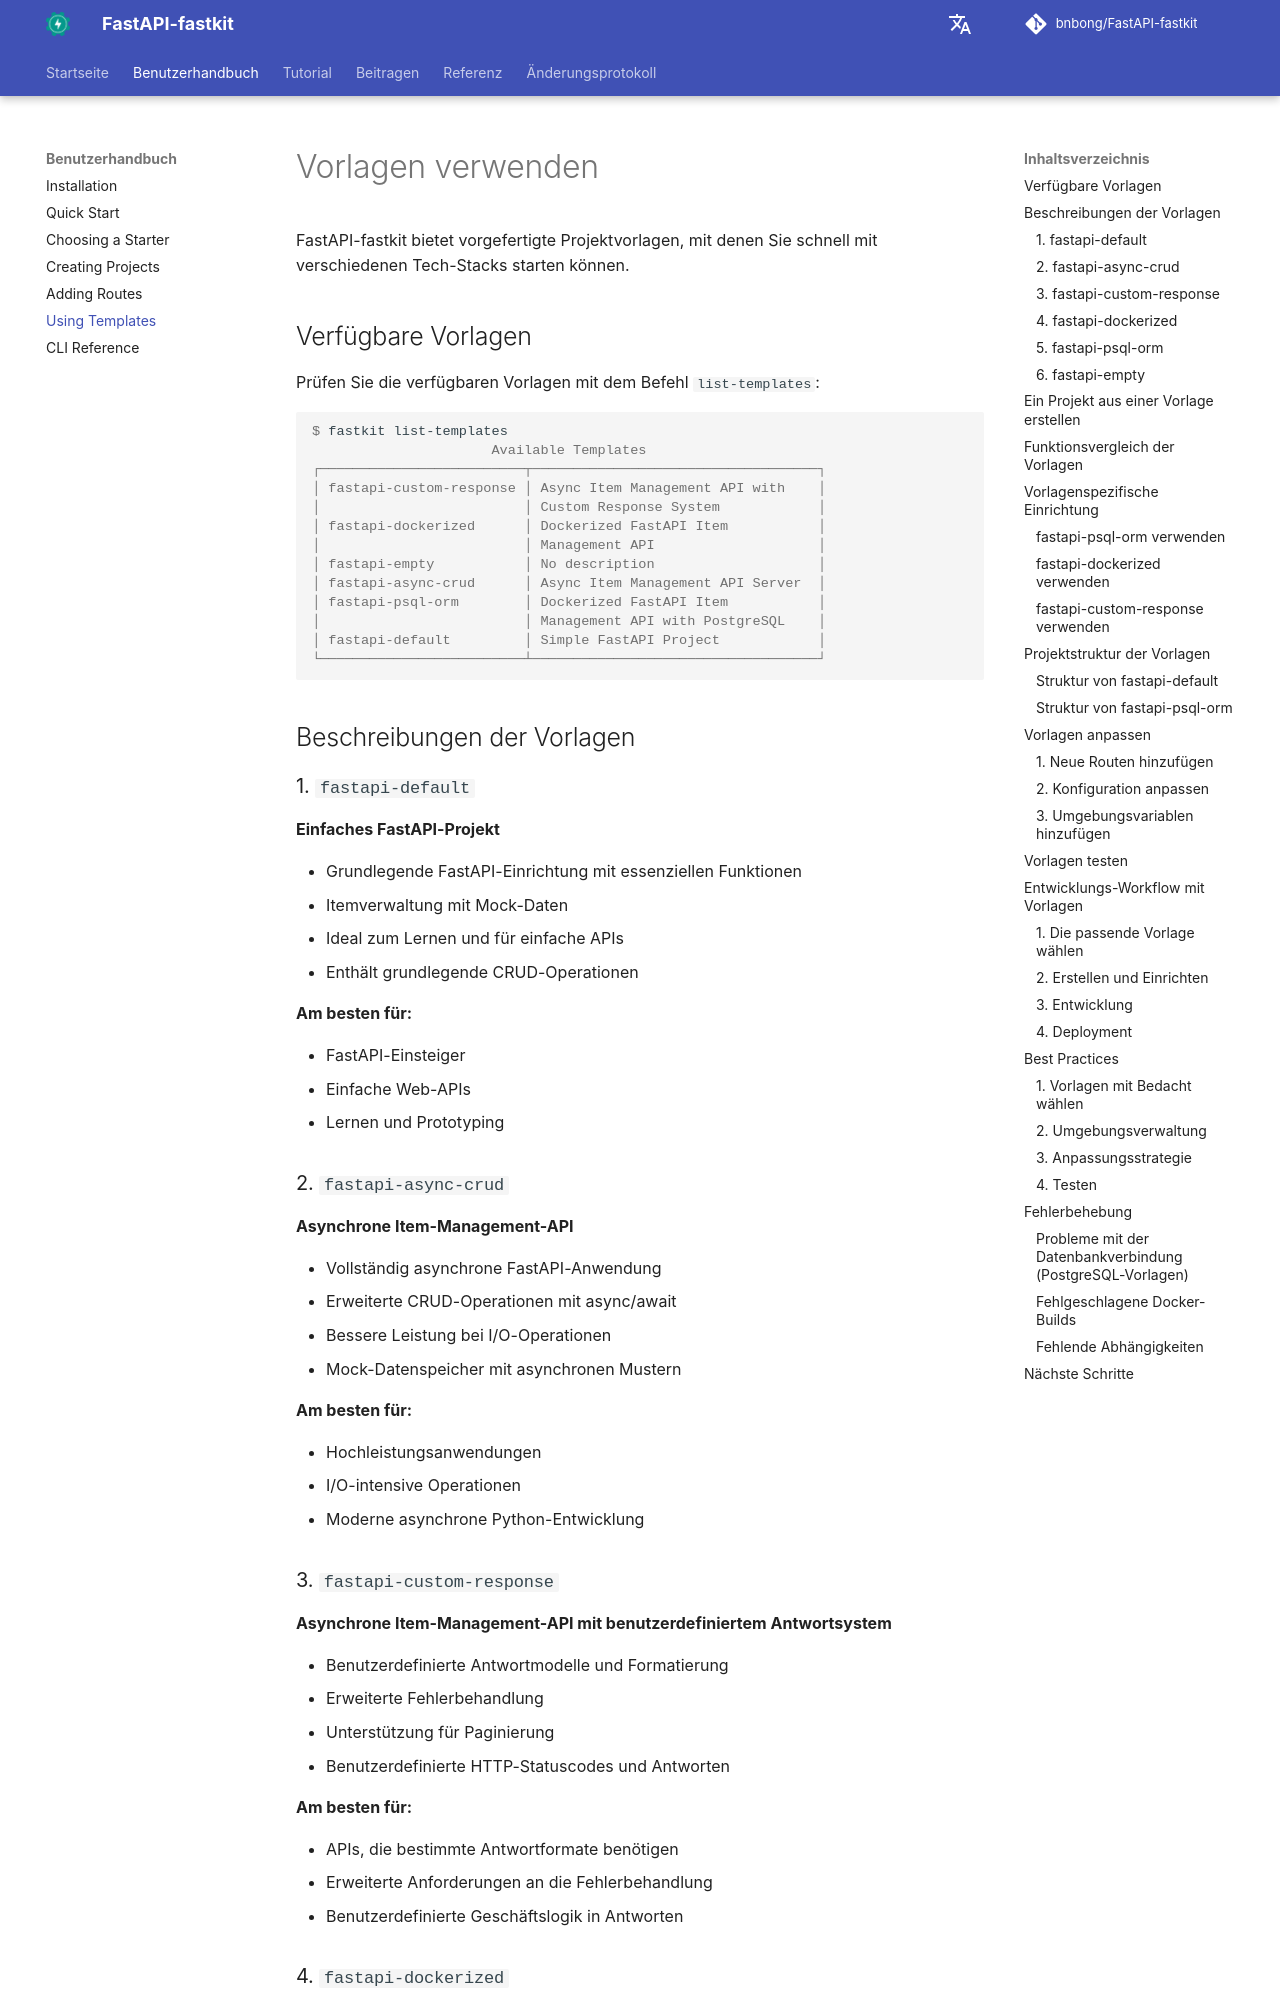

repository: bnbong/FastAPI-fastkit · page: de/user-guide/using-templates/index.html · generator: mkdocs

# Vorlagen verwenden

FastAPI-fastkit bietet vorgefertigte Projektvorlagen, mit denen Sie schnell mit verschiedenen Tech-Stacks starten können.

## Verfügbare Vorlagen

Prüfen Sie die verfügbaren Vorlagen mit dem Befehl `list-templates`:

<div class="termy">

```console
$ fastkit list-templates
                      Available Templates
┌─────────────────────────┬───────────────────────────────────┐
│ fastapi-custom-response │ Async Item Management API with    │
│                         │ Custom Response System            │
│ fastapi-dockerized      │ Dockerized FastAPI Item           │
│                         │ Management API                    │
│ fastapi-empty           │ No description                    │
│ fastapi-async-crud      │ Async Item Management API Server  │
│ fastapi-psql-orm        │ Dockerized FastAPI Item           │
│                         │ Management API with PostgreSQL    │
│ fastapi-default         │ Simple FastAPI Project            │
└─────────────────────────┴───────────────────────────────────┘
```

</div>

## Beschreibungen der Vorlagen

### 1. `fastapi-default`

**Einfaches FastAPI-Projekt**

- Grundlegende FastAPI-Einrichtung mit essenziellen Funktionen
- Itemverwaltung mit Mock-Daten
- Ideal zum Lernen und für einfache APIs
- Enthält grundlegende CRUD-Operationen

**Am besten für:**

- FastAPI-Einsteiger
- Einfache Web-APIs
- Lernen und Prototyping

### 2. `fastapi-async-crud`

**Asynchrone Item-Management-API**

- Vollständig asynchrone FastAPI-Anwendung
- Erweiterte CRUD-Operationen mit async/await
- Bessere Leistung bei I/O-Operationen
- Mock-Datenspeicher mit asynchronen Mustern

**Am besten für:**

- Hochleistungsanwendungen
- I/O-intensive Operationen
- Moderne asynchrone Python-Entwicklung

### 3. `fastapi-custom-response`

**Asynchrone Item-Management-API mit benutzerdefiniertem Antwortsystem**

- Benutzerdefinierte Antwortmodelle und Formatierung
- Erweiterte Fehlerbehandlung
- Unterstützung für Paginierung
- Benutzerdefinierte HTTP-Statuscodes und Antworten

**Am besten für:**

- APIs, die bestimmte Antwortformate benötigen
- Erweiterte Anforderungen an die Fehlerbehandlung
- Benutzerdefinierte Geschäftslogik in Antworten
